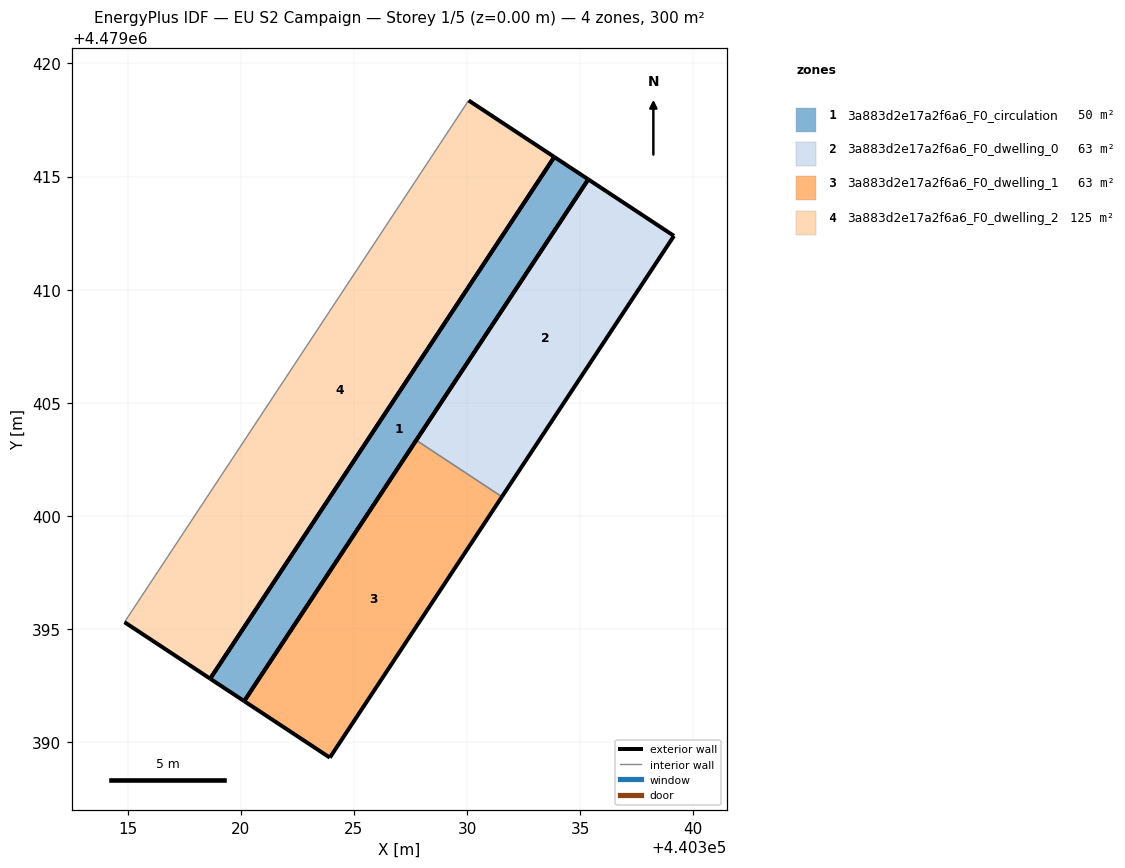
=== STOREY PLAN SPEC (per zone: floor XY polygon, exterior-wall plan segments, windows/doors) ===
zone 1: 3a883d2e17a2f6a6_F0_circulation  (49.7 m²)
  floor: (440320.15, 4479391.81) (440335.36, 4479414.87) (440333.85, 4479415.87) (440318.65, 4479392.80)
  exterior wall: (440333.85, 4479415.87) – (440335.36, 4479414.87)  [1.8 m]
  exterior wall: (440335.36, 4479414.87) – (440320.15, 4479391.81)  [27.6 m]
  exterior wall: (440320.15, 4479391.81) – (440318.65, 4479392.80)  [1.8 m]
  exterior wall: (440318.65, 4479392.80) – (440333.85, 4479415.87)  [27.6 m]
zone 2: 3a883d2e17a2f6a6_F0_dwelling_0  (62.7 m²)
  floor: (440331.54, 4479400.85) (440339.14, 4479412.38) (440335.36, 4479414.87) (440327.75, 4479403.34)
  exterior wall: (440327.75, 4479403.34) – (440335.36, 4479414.87)  [13.8 m]
  exterior wall: (440335.36, 4479414.87) – (440339.14, 4479412.38)  [4.5 m]
  exterior wall: (440339.14, 4479412.38) – (440331.54, 4479400.85)  [13.8 m]
  interior walls: 1
zone 3: 3a883d2e17a2f6a6_F0_dwelling_1  (62.6 m²)
  floor: (440323.93, 4479389.32) (440331.54, 4479400.85) (440327.75, 4479403.34) (440320.15, 4479391.81)
  exterior wall: (440320.15, 4479391.81) – (440327.75, 4479403.34)  [13.8 m]
  exterior wall: (440331.54, 4479400.85) – (440323.93, 4479389.32)  [13.8 m]
  exterior wall: (440323.93, 4479389.32) – (440320.15, 4479391.81)  [4.5 m]
  interior walls: 1
zone 4: 3a883d2e17a2f6a6_F0_dwelling_2  (125.3 m²)
  floor: (440318.65, 4479392.81) (440333.85, 4479415.87) (440330.07, 4479418.36) (440314.86, 4479395.30)
  exterior wall: (440333.85, 4479415.87) – (440318.65, 4479392.81)  [27.6 m]
  exterior wall: (440318.65, 4479392.81) – (440314.86, 4479395.30)  [4.5 m]
  exterior wall: (440330.07, 4479418.36) – (440333.85, 4479415.87)  [4.5 m]
  interior walls: 1

=== DERIVED (storey summary) ===
Building: EU S2 Campaign
Storey: 1 of 5  (floor level z = 0.00 m)
Storey gross floor area: 300.3 m²
Zones on this storey: 4
  - 3a883d2e17a2f6a6_F0_circulation: floor 49.7 m²; exterior wall 58.8 m (176.5 m²); WWR 0.0%
  - 3a883d2e17a2f6a6_F0_dwelling_0: floor 62.7 m²; exterior wall 32.2 m (96.5 m²); WWR 0.0%
  - 3a883d2e17a2f6a6_F0_dwelling_1: floor 62.6 m²; exterior wall 32.2 m (96.5 m²); WWR 0.0%
  - 3a883d2e17a2f6a6_F0_dwelling_2: floor 125.3 m²; exterior wall 36.7 m (110.1 m²); WWR 0.0%
Zone adjacency (shared interzone walls):
  - 3a883d2e17a2f6a6_F0_dwelling_0 ↔ 3a883d2e17a2f6a6_F0_dwelling_1